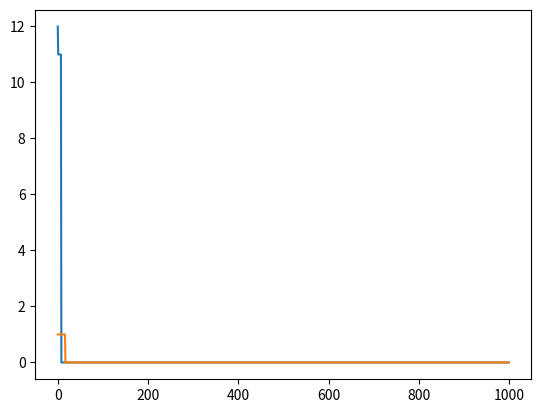

Recreate this plot in Python.
import numpy as np
import matplotlib.pyplot as plt

# 8-Puzzle
class Puzzle8:
    def __init__(self):
        self.goal = np.array([1,2,3,4,5,6,7,8,0])
    
    def manhattan(self, state):
        return sum(abs(i//3 - (num-1)//3) + abs(i%3 - (num-1)%3) for i, num in enumerate(state) if num != 0)

    def solve(self, iterations=1000):
        best = []
        current_best = float('inf')
        for _ in range(iterations):
            state = self.goal.copy()
            np.random.shuffle(state)
            cost = self.manhattan(state)
            while True:
                neighbors = []
                zero = np.where(state == 0)[0][0]
                for d in [-3, -1, 1, 3]:
                    if 0 <= zero + d < 9 and (d != -1 or zero %3 !=0) and (d !=1 or zero%3 !=2):
                        neighbor = state.copy()
                        neighbor[zero], neighbor[zero+d] = neighbor[zero+d], neighbor[zero]
                        neighbors.append(neighbor)
                if not neighbors:
                    break
                costs = [self.manhattan(n) for n in neighbors]
                min_cost = min(costs)
                if min_cost >= cost:
                    break
                state = neighbors[np.argmin(costs)]
                cost = min_cost
            if cost < current_best:
                current_best = cost
            best.append(current_best)
        plt.plot(best)
        plt.show()

Puzzle8().solve()

# 8-Queens
class Queens8:
    def conflicts(self, state):
        return sum(abs(i-j) == abs(state[i]-state[j]) or state[i]==state[j] for i in range(8) for j in range(i+1,8))

    def solve(self, iterations=1000):
        best = []
        current_best = float('inf')
        for _ in range(iterations):
            state = np.random.permutation(8)
            cost = self.conflicts(state)
            while True:
                neighbors = []
                for col in range(8):
                    for row in range(8):
                        if row != state[col]:
                            neighbor = state.copy()
                            neighbor[col] = row
                            neighbors.append(neighbor)
                if not neighbors:
                    break
                costs = [self.conflicts(n) for n in neighbors]
                min_cost = min(costs)
                if min_cost >= cost:
                    break
                state = neighbors[np.argmin(costs)]
                cost = min_cost
            if cost < current_best:
                current_best = cost
            best.append(current_best)
        plt.plot(best)
        plt.show()

Queens8().solve()